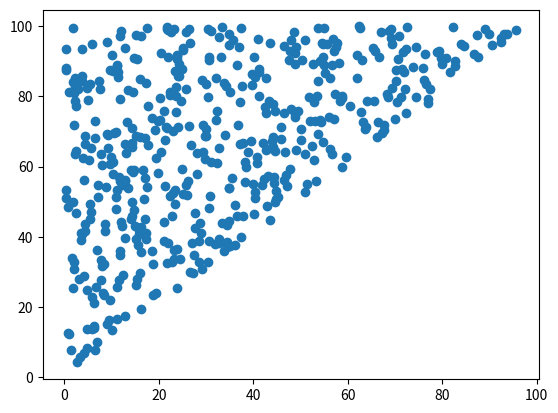

Write the Python code that produced this figure.
import numpy as np 
import matplotlib.pyplot as plt

class ConvexPolygon(object):
    def __init__(self,half_planes):
        self.half_planes=half_planes

    def __call__(self,point):
        bool_arr=[ half_plane_i(point)
                    for half_plane_i in self.half_planes]	
        return all(bool_arr)

class HalfPlane(object):
    def __init__(self,a,b,c):
        self.coff=np.array([a,b,c])

    def __call__(self,point):
        f=np.sum(self.coff[:-1]*point)
        return (f+self.coff[-1])>0.0

def plot_polygon(polygon,n=100,scale=100):
    points=scale*np.random.random_sample((n,2))
    points=[ point_i
                for point_i in points
                    if(polygon(point_i))]
    print(len(points))
    plt.figure()
    ax = plt.subplot(111)
    points=np.array(points)
    plt.scatter(points[:,0],points[:,1])
    plt.show()


a=[ HalfPlane(1.0,1.0,1.0),HalfPlane(1.0,1.0,-1.0),
    HalfPlane(-1.0,1.0,1.0),HalfPlane(-1.0,1.0,-1.0)]
polygon=ConvexPolygon(a)
plot_polygon(polygon,n=1000)